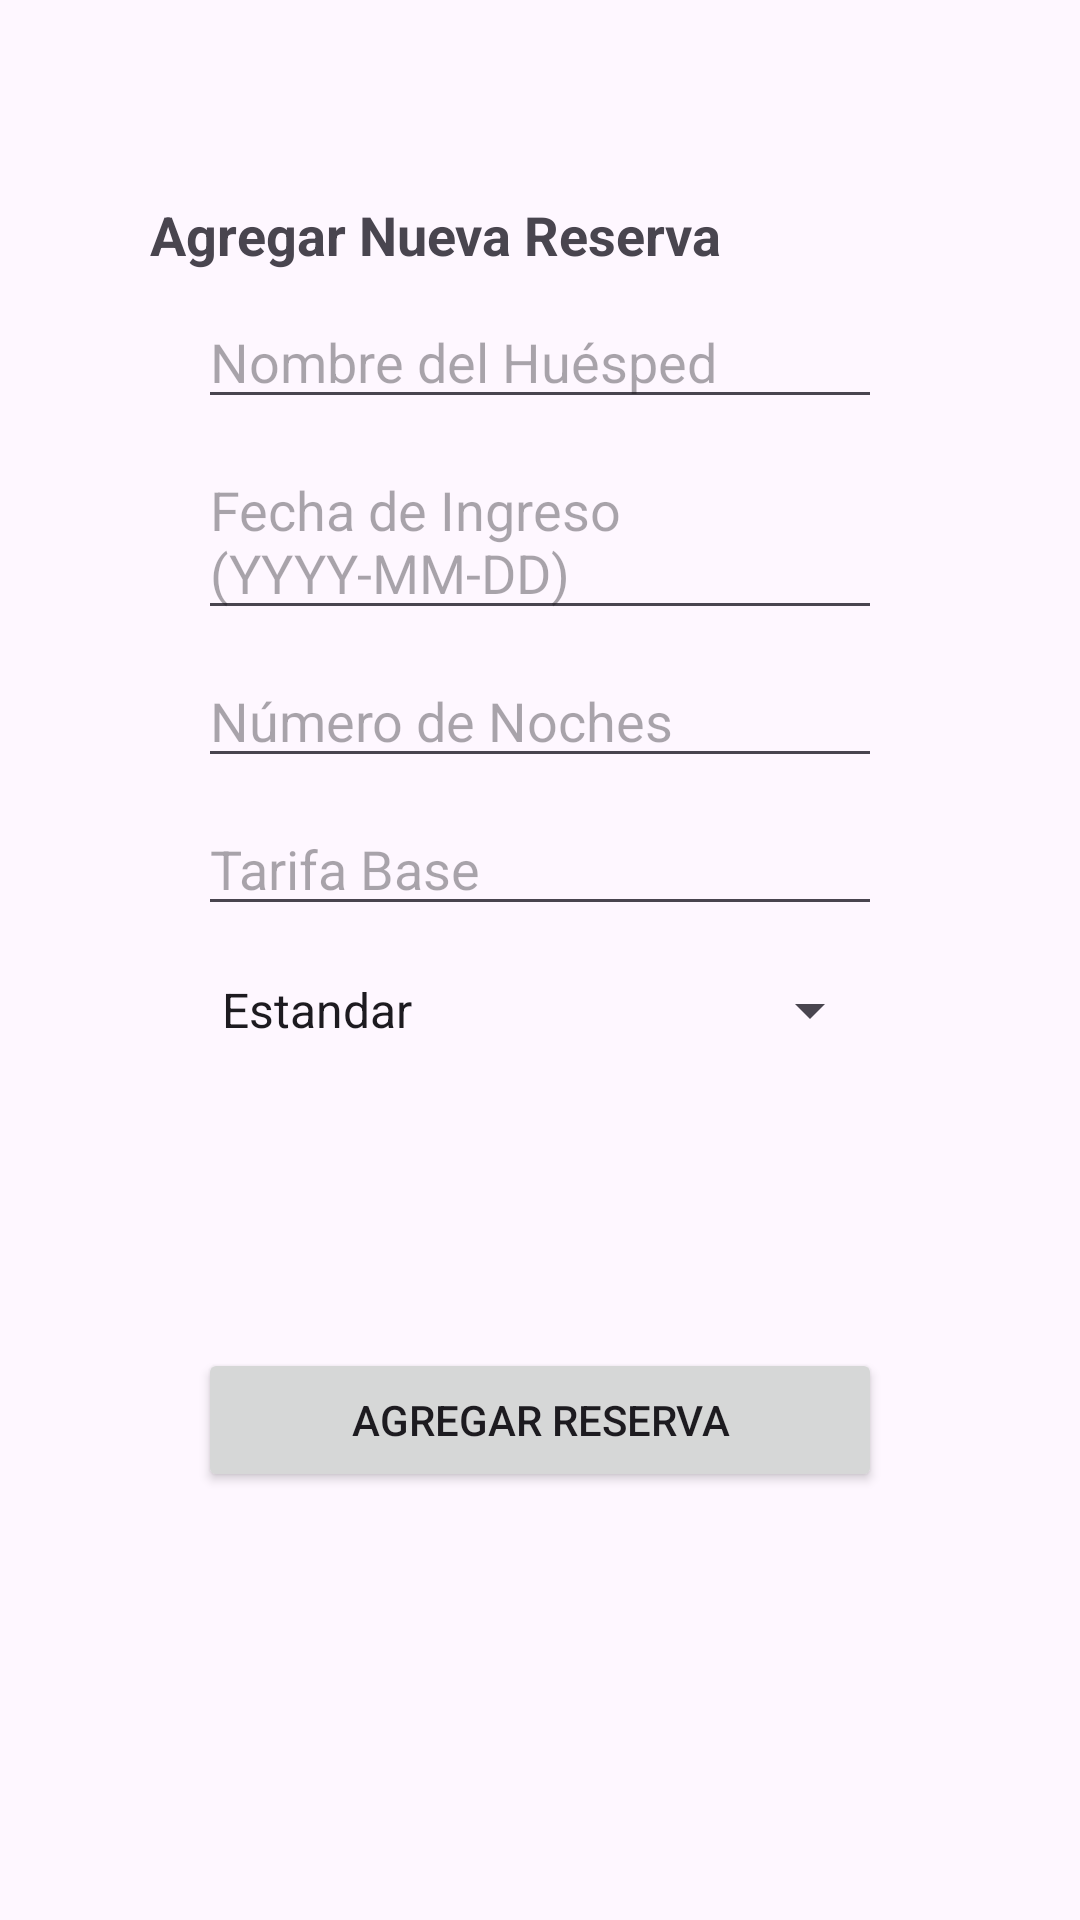

Layout XML and referenced resources for this Android screen:
<!-- AndroidManifest.xml: application theme Theme.PracticoU2 -->
<!-- res/layout/activity_agregar_reserva.xml -->
<?xml version="1.0" encoding="utf-8"?>
<androidx.constraintlayout.widget.ConstraintLayout
    xmlns:android="http://schemas.android.com/apk/res/android"
    xmlns:app="http://schemas.android.com/apk/res-auto"
    xmlns:tools="http://schemas.android.com/tools"
    android:id="@+id/main"
    android:layout_width="match_parent"
    android:layout_height="match_parent"
    tools:context=".activities.AgregarReserva"
    android:padding="50dp">

    
    <TextView
        android:id="@+id/tvTitulo"
        android:layout_width="match_parent"
        android:layout_height="wrap_content"
        android:layout_marginTop="16dp"
        android:text="Agregar Nueva Reserva"
        android:textSize="18sp"
        android:textStyle="bold"
        app:layout_constraintTop_toTopOf="parent" />

    
    <EditText
        android:id="@+id/etNombreHuesped"
        android:layout_width="0dp"
        android:layout_height="wrap_content"
        android:layout_marginStart="16dp"
        android:layout_marginTop="8dp"
        android:layout_marginEnd="16dp"
        android:hint="Nombre del Huésped"
        app:layout_constraintEnd_toEndOf="parent"
        app:layout_constraintStart_toStartOf="parent"
        app:layout_constraintTop_toBottomOf="@id/tvTitulo" />

    <EditText
        android:id="@+id/etFechaIngreso"
        android:layout_width="0dp"
        android:layout_height="wrap_content"
        android:layout_marginStart="16dp"
        android:layout_marginTop="8dp"
        android:layout_marginEnd="16dp"
        android:hint="Fecha de Ingreso (YYYY-MM-DD)"
        app:layout_constraintEnd_toEndOf="parent"
        app:layout_constraintStart_toStartOf="parent"
        app:layout_constraintTop_toBottomOf="@id/etNombreHuesped" />

    <EditText
        android:id="@+id/etNumeroNoches"
        android:layout_width="0dp"
        android:layout_height="wrap_content"
        android:layout_marginStart="16dp"
        android:layout_marginTop="8dp"
        android:layout_marginEnd="16dp"
        android:hint="Número de Noches"
        android:inputType="number"
        app:layout_constraintEnd_toEndOf="parent"
        app:layout_constraintStart_toStartOf="parent"
        app:layout_constraintTop_toBottomOf="@id/etFechaIngreso" />

    <EditText
        android:id="@+id/etTarifaBase"
        android:layout_width="0dp"
        android:layout_height="wrap_content"
        android:layout_marginStart="16dp"
        android:layout_marginTop="8dp"
        android:layout_marginEnd="16dp"
        android:hint="Tarifa Base"
        android:inputType="numberDecimal"
        app:layout_constraintEnd_toEndOf="parent"
        app:layout_constraintStart_toStartOf="parent"
        app:layout_constraintTop_toBottomOf="@id/etNumeroNoches" />

    
    <Spinner
        android:id="@+id/spinnerTipoHabitacion"
        android:layout_width="0dp"
        android:layout_height="wrap_content"
        android:layout_marginStart="16dp"
        android:layout_marginTop="16dp"
        android:layout_marginEnd="16dp"
        android:entries="@array/tipo_habitacion"
        app:layout_constraintEnd_toEndOf="parent"
        app:layout_constraintStart_toStartOf="parent"
        app:layout_constraintTop_toBottomOf="@id/etTarifaBase" />

    
    <EditText
        android:id="@+id/etCostoExtraDesayuno"
        android:layout_width="0dp"
        android:layout_height="wrap_content"
        android:layout_marginStart="16dp"
        android:layout_marginTop="8dp"
        android:layout_marginEnd="16dp"
        android:hint="Costo Extra del Desayuno"
        android:inputType="numberDecimal"
        android:visibility="gone"
        app:layout_constraintEnd_toEndOf="parent"
        app:layout_constraintStart_toStartOf="parent"
        app:layout_constraintTop_toBottomOf="@id/spinnerTipoHabitacion" />

    <Spinner
        android:id="@+id/spinnerAccesoLounge"
        android:layout_width="0dp"
        android:layout_height="wrap_content"
        android:layout_marginStart="16dp"
        android:layout_marginTop="8dp"
        android:layout_marginEnd="16dp"
        android:visibility="gone"
        app:layout_constraintEnd_toEndOf="parent"
        app:layout_constraintStart_toStartOf="parent"
        app:layout_constraintTop_toBottomOf="@id/etCostoExtraDesayuno" />

    <EditText
        android:id="@+id/etServicioGourmet"
        android:layout_width="0dp"
        android:layout_height="wrap_content"
        android:layout_marginStart="16dp"
        android:layout_marginTop="8dp"
        android:layout_marginEnd="16dp"
        android:hint="Servicio Gourmet"
        android:inputType="numberDecimal"
        android:visibility="gone"
        app:layout_constraintEnd_toEndOf="parent"
        app:layout_constraintStart_toStartOf="parent"
        app:layout_constraintTop_toBottomOf="@id/spinnerAccesoLounge" />

    <EditText
        android:id="@+id/etNumeroSalas"
        android:layout_width="0dp"
        android:layout_height="wrap_content"
        android:layout_marginStart="16dp"
        android:layout_marginTop="8dp"
        android:layout_marginEnd="16dp"
        android:hint="Número de Salas"
        android:inputType="number"
        android:visibility="gone"
        app:layout_constraintEnd_toEndOf="parent"
        app:layout_constraintStart_toStartOf="parent"
        app:layout_constraintTop_toBottomOf="@id/etServicioGourmet" />

    <EditText
        android:id="@+id/etServicioPersonalizado"
        android:layout_width="0dp"
        android:layout_height="wrap_content"
        android:layout_marginStart="16dp"
        android:layout_marginTop="8dp"
        android:layout_marginEnd="16dp"
        android:hint="Servicio Personalizado"
        android:visibility="gone"
        app:layout_constraintEnd_toEndOf="parent"
        app:layout_constraintStart_toStartOf="parent"
        app:layout_constraintTop_toBottomOf="@id/etNumeroSalas" />

    
    <Button
        android:id="@+id/btnAgregarReserva"
        android:layout_width="0dp"
        android:layout_height="wrap_content"
        android:layout_marginStart="16dp"
        android:layout_marginTop="24dp"
        android:layout_marginEnd="16dp"
        android:layout_marginBottom="16dp"
        android:text="Agregar Reserva"
        app:layout_constraintBottom_toBottomOf="parent"
        app:layout_constraintEnd_toEndOf="parent"
        app:layout_constraintStart_toStartOf="parent"
        app:layout_constraintTop_toBottomOf="@id/etServicioPersonalizado" />

</androidx.constraintlayout.widget.ConstraintLayout>
<!-- resources referenced by this layout -->
<resources>
  <string-array name="tipo_habitacion">
          <item>Estandar</item>
          <item>Deluxe</item>
          <item>Suite</item>
      </string-array>
  <style name="Theme.PracticoU2" parent="Base.Theme.PracticoU2" />
  <style name="Base.Theme.PracticoU2" parent="Theme.Material3.DayNight.NoActionBar">
          
          
      </style>
</resources>
